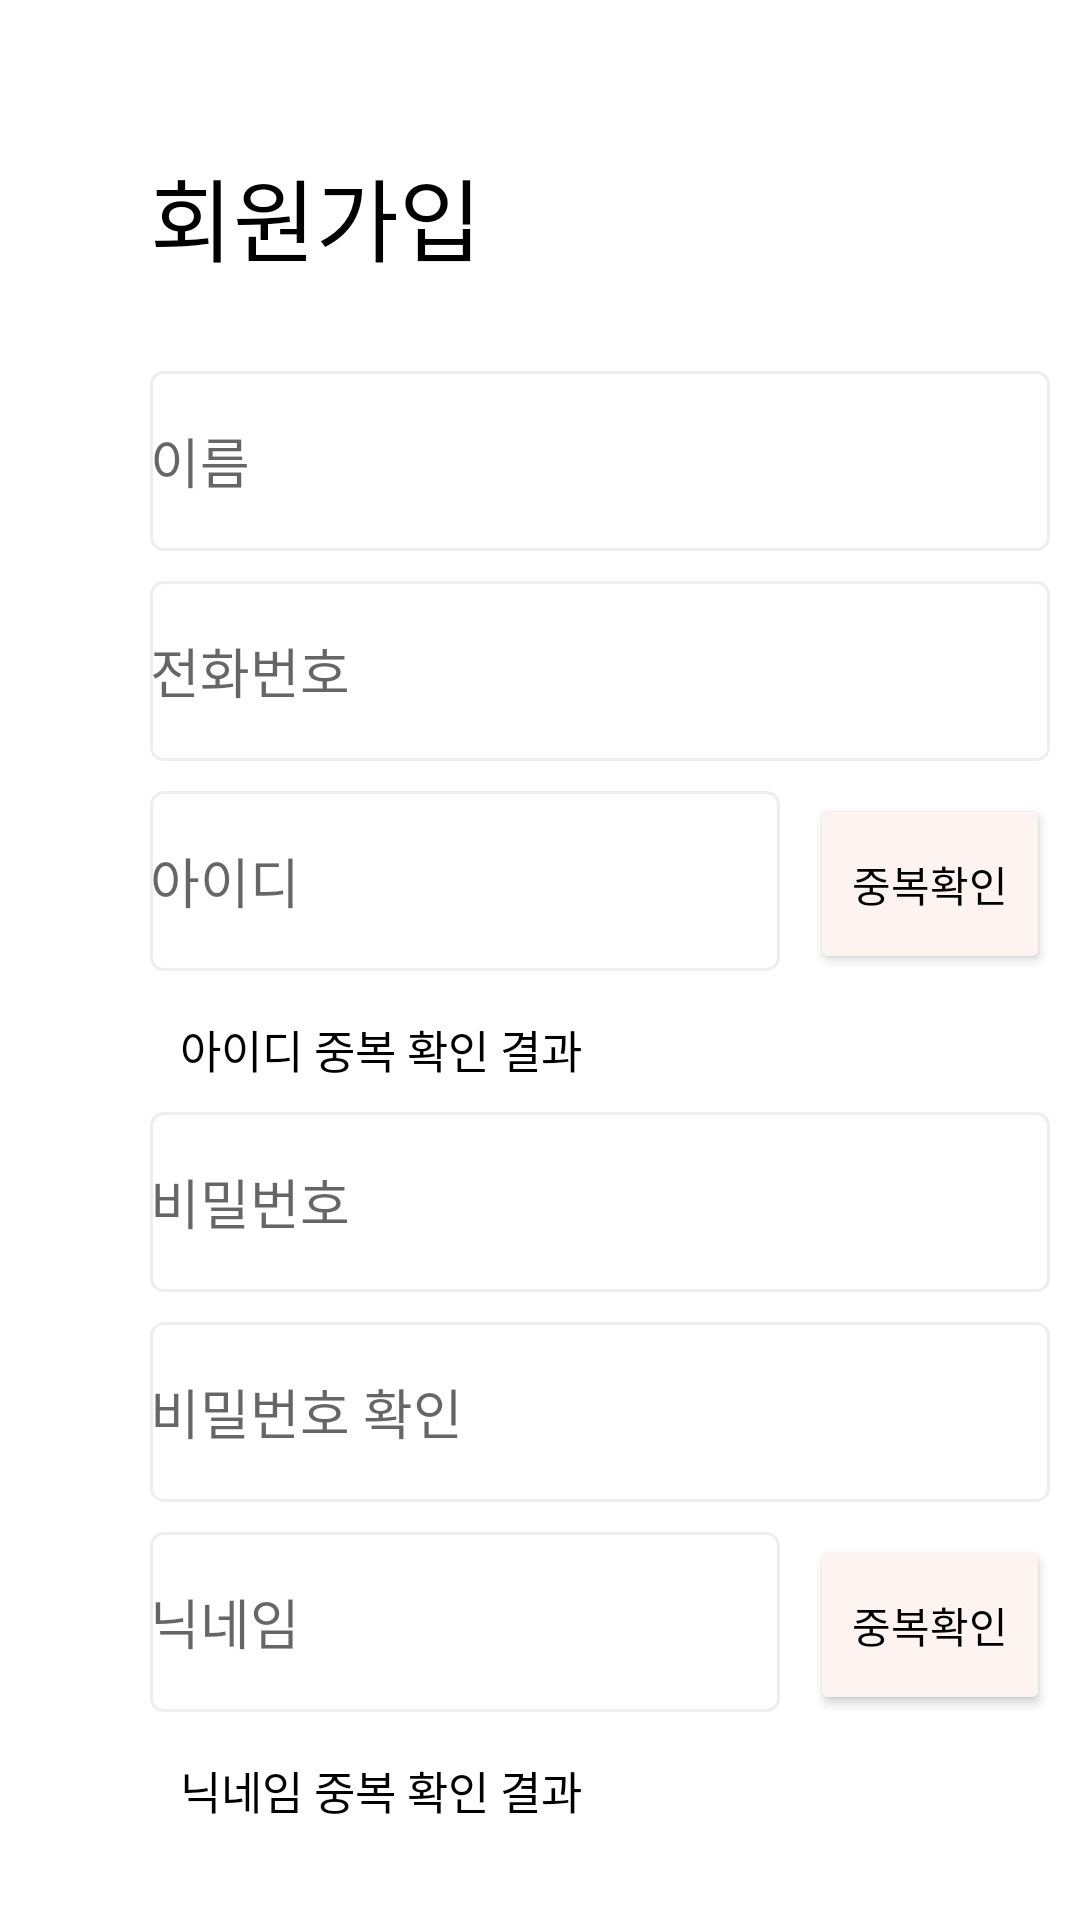

Android layout source for this screen:
<!-- AndroidManifest.xml: application theme MyApplication -->
<!-- res/layout/register.xml -->
<?xml version="1.0" encoding="utf-8"?>
<LinearLayout xmlns:android="http://schemas.android.com/apk/res/android"
    android:layout_width="match_parent"
    android:layout_height="match_parent"
    android:orientation="vertical"
    android:padding="10dp"
    xmlns:tools="http://schemas.android.com/tools"
    tools:context=".login.Register"
    >


















    <LinearLayout
        android:layout_width="match_parent"
        android:layout_height="wrap_content">

    </LinearLayout>

    <TextView
        android:layout_width="wrap_content"
        android:layout_height="wrap_content"
        android:layout_gravity="left"
        android:layout_marginTop="40dp"
        android:layout_marginBottom="10dp"
        android:layout_marginStart="40dp"
        android:text="회원가입"
        android:textColor="@color/black"
        android:textSize="30dp" />

    <LinearLayout
        android:layout_width="match_parent"
        android:layout_height="wrap_content"
        android:layout_marginStart="40dp"
        android:layout_marginTop="20dp"
        android:gravity="left"
        android:orientation="vertical">


        <EditText
            android:id="@+id/edit_name"
            android:layout_width="wrap_content"
            android:layout_height="60dp"
            android:layout_marginBottom="10dp"
            android:background="@drawable/edittext_rounded_corner_rectangle"
            android:ems="15"
            android:hint="이름"
            android:inputType="textPersonName"
            android:textSize="18dp" />


        <EditText
            android:id="@+id/edit_phonenum"
            android:layout_width="wrap_content"
            android:layout_height="60dp"
            android:layout_marginBottom="10dp"
            android:background="@drawable/edittext_rounded_corner_rectangle"
            android:ems="15"
            android:hint="전화번호"
            android:inputType="phone"
            android:textSize="18dp" />


        <LinearLayout
            android:layout_width="match_parent"
            android:layout_height="match_parent"
            android:orientation="horizontal">

            <EditText
                android:id="@+id/edit_id"
                android:layout_width="wrap_content"
                android:layout_height="60dp"
                android:layout_marginBottom="5dp"
                android:layout_marginRight="10dp"
                android:background="@drawable/edittext_rounded_corner_rectangle"
                android:ems="10"
                android:hint="아이디"
                android:inputType="textPersonName"
                android:textSize="18dp" />

            <Button
                android:id="@+id/btn_Dup_check"
                android:layout_width="wrap_content"
                android:layout_height="60dp"
                android:backgroundTint="#FDF4F2"
                android:text="중복확인"
                android:textColor="@color/black"
                android:layout_marginBottom="15dp"/>

        </LinearLayout>

        <TextView
            android:id="@+id/id_check_result"
            android:layout_width="wrap_content"
            android:layout_height="wrap_content"
            android:layout_gravity="left"
            android:text="아이디 중복 확인 결과"
            android:layout_marginLeft="10dp"
            android:layout_marginBottom="10dp"
            android:textColor="@color/black"
            android:textSize="15dp" />


        <EditText
            android:id="@+id/edit_pw"
            android:layout_width="wrap_content"
            android:layout_height="60dp"
            android:layout_marginBottom="10dp"
            android:background="@drawable/edittext_rounded_corner_rectangle"
            android:ems="15"
            android:hint="비밀번호"
            android:inputType="textPassword"
            android:textSize="18dp" />


        <EditText
            android:id="@+id/edit_pwcheck"
            android:layout_width="wrap_content"
            android:layout_height="60dp"
            android:layout_marginBottom="10dp"
            android:background="@drawable/edittext_rounded_corner_rectangle"
            android:ems="15"
            android:hint="비밀번호 확인"
            android:inputType="textPassword"
            android:textSize="18dp" />

        <LinearLayout
            android:layout_width="match_parent"
            android:layout_height="match_parent"
            android:orientation="horizontal"
            >

            <EditText
                android:id="@+id/edit_nick"
                android:layout_width="wrap_content"
                android:layout_height="60dp"
                android:layout_marginBottom="7dp"
                android:layout_marginRight="10dp"
                android:background="@drawable/edittext_rounded_corner_rectangle"
                android:ems="10"
                android:hint="닉네임"
                android:inputType="textPersonName"
                android:textSize="18dp" />

            <Button
                android:id="@+id/btn_Dup_check2"
                android:layout_width="wrap_content"
                android:layout_height="60dp"
                android:backgroundTint="#FDF4F2"
                android:text="중복확인"
                android:textColor="@color/black"
                android:layout_marginBottom="15dp"/>


        </LinearLayout>
        <TextView
            android:id="@+id/nick_check_result"
            android:layout_width="wrap_content"
            android:layout_height="wrap_content"
            android:layout_gravity="left"
            android:text="닉네임 중복 확인 결과"
            android:layout_marginLeft="10dp"
            android:layout_marginBottom="10dp"
            android:textColor="@color/black"
            android:textSize="15dp" />


    </LinearLayout>

    <LinearLayout
        android:layout_width="match_parent"
        android:layout_height="wrap_content"
        android:gravity="center"
        android:layout_marginStart="20dp"
        android:layout_marginTop="30dp">

        <Button
            android:id="@+id/btn_success"
            android:layout_width="match_parent"
            android:layout_height="60dp"
            android:layout_marginLeft="15dp"
            android:layout_marginTop="5dp"
            android:layout_marginRight="15dp"
            android:backgroundTint="#FD9374"
            android:text="완료"
            android:textColor="@color/black"
            android:textSize="20dp">

        </Button>
    </LinearLayout>

</LinearLayout>
<!-- resources referenced by this layout -->
<resources>
  <color name="black">#FF000000</color>
  <color name="white">#FFFFFFFF</color>
  <!-- drawable edittext_rounded_corner_rectangle (drawable) -->
  <?xml version="1.0" encoding="utf-8"?>
  <selector xmlns:android="http://schemas.android.com/apk/res/android">
      
      <item android:state_focused="true">
          <shape xmlns:android="http://schemas.android.com/apk/res/android" android:shape="rectangle">
              <stroke
                  android:width="1dp"
                  android:color="#5555FF" />
              <corners android:radius="4dp"/>
              <solid
                  android:color="#FFFFFF" />
          </shape>
      </item>
      
      <item android:state_focused="false">
          <shape xmlns:android="http://schemas.android.com/apk/res/android" android:shape="rectangle">
              <stroke
                  android:width="1dp"
                  android:color="#EEEEEE" />
              <corners android:radius="4dp"/>
              <solid
                  android:color="#FFFFFF" />
          </shape>
      </item>
  </selector>
  <!-- drawable ic_baseline_close_24 (drawable) -->
  <vector xmlns:android="http://schemas.android.com/apk/res/android"
      android:width="24dp"
      android:height="24dp"
      android:viewportWidth="24"
      android:viewportHeight="24"
      android:tint="#FD9374">
    <path
        android:fillColor="#FD9374"
        android:pathData="M19,6.41L17.59,5 12,10.59 6.41,5 5,6.41 10.59,12 5,17.59 6.41,19 12,13.41 17.59,19 19,17.59 13.41,12z"/>
  </vector>
  <style name="MyApplication" parent="Theme.MaterialComponents.DayNight.DarkActionBar">
          
          <item name="colorPrimary">@color/purple_500</item>
          <item name="colorPrimaryVariant">@color/purple_700</item>
          <item name="colorOnPrimary">@color/white</item>
          
          <item name="colorSecondary">@color/teal_200</item>
          <item name="colorSecondaryVariant">@color/teal_700</item>
          <item name="colorOnSecondary">@color/black</item>
          
          
          
          <item name="android:statusBarColor" tools:targetApi="l">#7B7A7C</item>
          
          <item name="windowNoTitle">true</item>
      </style>
  <color name="purple_500">#FF6200EE</color>
  <color name="purple_700">#FF3700B3</color>
  <color name="teal_200">#FF03DAC5</color>
  <color name="teal_700">#FF018786</color>
</resources>
